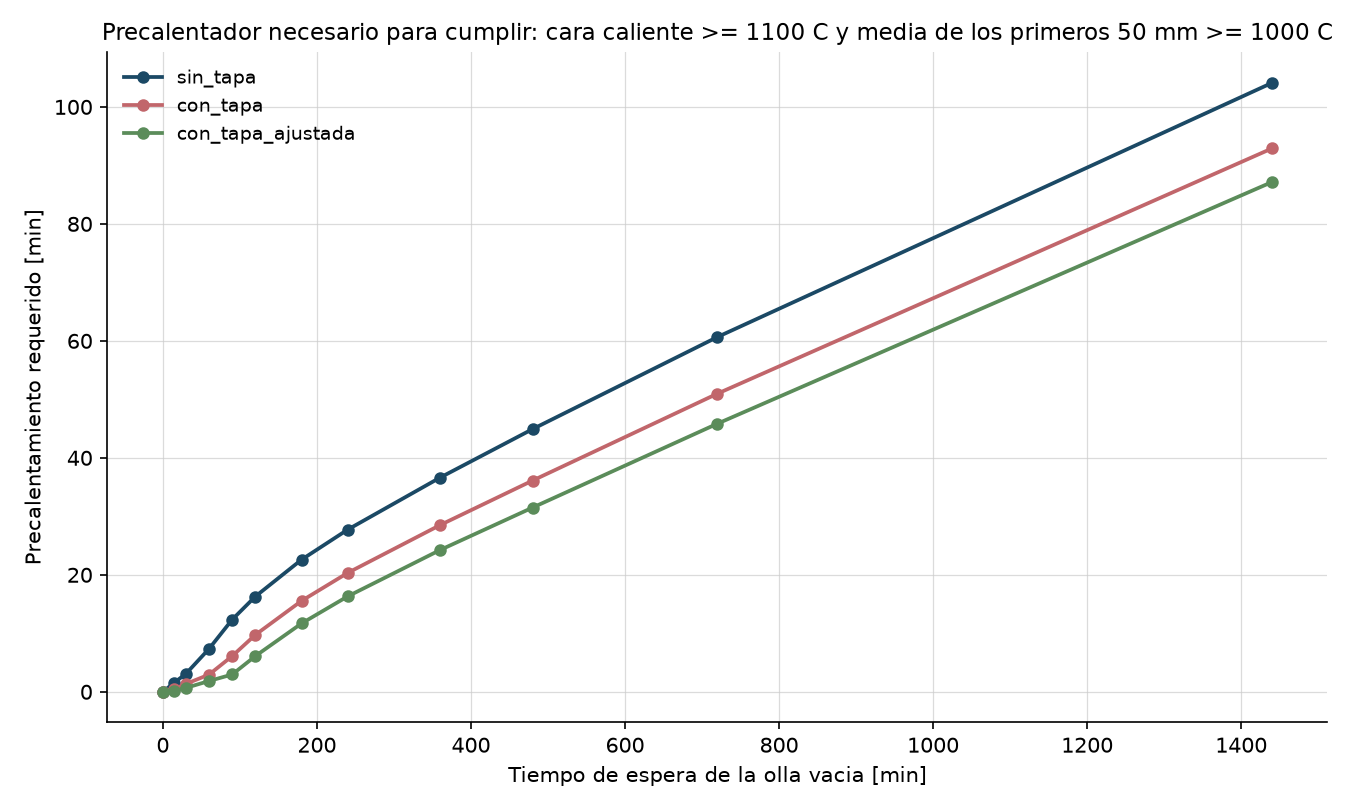

Values plotted in this chart, from the file beside it:
escenario, espera_vacia_min, cara_caliente_tras_espera_C, media_25mm_tras_espera_C, carcasa_C, precalentador_min, criterio_limitante, criterio_alcanzado, deficit_energia_MJ
sin_tapa, 0.0, 1259, 1225, 164.4, 0.0, cara_caliente_C, si, 0.0
sin_tapa, 15.0, 870.0, 1081, 164.3, 1.6, cara_caliente_C, si, 1045
sin_tapa, 30.0, 796.7, 998.8, 164.4, 3.1, cara_caliente_C, si, 1797
sin_tapa, 60.0, 720.0, 898.2, 164.4, 7.4, media_50mm_C, si, 3041
sin_tapa, 90.0, 673.7, 834.3, 164.2, 12.3, media_50mm_C, si, 4109
sin_tapa, 120.0, 640.4, 787.5, 164.0, 16.3, media_50mm_C, si, 5074
sin_tapa, 180.0, 592.3, 720.2, 162.6, 22.6, media_50mm_C, si, 6802
sin_tapa, 240.0, 557.1, 671.2, 160.1, 27.7, media_50mm_C, si, 8347
sin_tapa, 360.0, 504.3, 598.8, 151.6, 36.6, media_50mm_C, si, 11056
sin_tapa, 480.0, 462.3, 542.7, 140.9, 44.9, media_50mm_C, si, 13381
sin_tapa, 720.0, 392.2, 452.2, 120.6, 60.7, media_50mm_C, si, 17164
sin_tapa, 1440, 238.6, 264.9, 81.0, 104.1, media_50mm_C, si, 24130
con_tapa, 0.0, 1259, 1225, 164.4, 0.0, cara_caliente_C, si, 0.0
con_tapa, 15.0, 984.8, 1129, 164.3, 0.5, cara_caliente_C, si, 713.2
con_tapa, 30.0, 915.5, 1064, 164.4, 1.4, cara_caliente_C, si, 1295
con_tapa, 60.0, 837.5, 978.4, 164.4, 2.9, cara_caliente_C, si, 2311
con_tapa, 90.0, 787.9, 919.8, 164.3, 6.1, media_50mm_C, si, 3219
con_tapa, 120.0, 750.9, 874.9, 164.0, 9.7, media_50mm_C, si, 4058
con_tapa, 180.0, 696.0, 807.9, 162.9, 15.5, media_50mm_C, si, 5593
con_tapa, 240.0, 655.1, 757.4, 160.8, 20.3, media_50mm_C, si, 6994
con_tapa, 360.0, 593.3, 680.9, 153.8, 28.5, media_50mm_C, si, 9504
con_tapa, 480.0, 544.3, 620.7, 144.7, 36.1, media_50mm_C, si, 11711
con_tapa, 720.0, 463.5, 522.8, 126.3, 51.0, media_50mm_C, si, 15413
con_tapa, 1440, 287.5, 316.7, 87.7, 92.9, media_50mm_C, si, 22693
con_tapa_ajustada, 0.0, 1259, 1225, 164.4, 0.0, cara_caliente_C, si, 0.0
con_tapa_ajustada, 15.0, 1040, 1150, 164.3, 0.1, cara_caliente_C, si, 559.5
con_tapa_ajustada, 30.0, 976.2, 1096, 164.4, 0.7, cara_caliente_C, si, 1048
con_tapa_ajustada, 60.0, 900.4, 1020, 164.4, 1.8, cara_caliente_C, si, 1936
con_tapa_ajustada, 90.0, 850.3, 965.4, 164.3, 3.0, cara_caliente_C, si, 2750
con_tapa_ajustada, 120.0, 812.0, 922.3, 164.0, 6.1, media_50mm_C, si, 3514
con_tapa_ajustada, 180.0, 754.1, 856.0, 163.0, 11.7, media_50mm_C, si, 4938
con_tapa_ajustada, 240.0, 710.0, 804.9, 161.1, 16.3, media_50mm_C, si, 6257
con_tapa_ajustada, 360.0, 642.7, 726.3, 155.0, 24.2, media_50mm_C, si, 8655
con_tapa_ajustada, 480.0, 589.5, 663.6, 146.7, 31.5, media_50mm_C, si, 10797
con_tapa_ajustada, 720.0, 502.3, 561.2, 129.4, 45.8, media_50mm_C, si, 14457
con_tapa_ajustada, 1440, 313.6, 344.4, 91.3, 87.2, media_50mm_C, si, 21912
